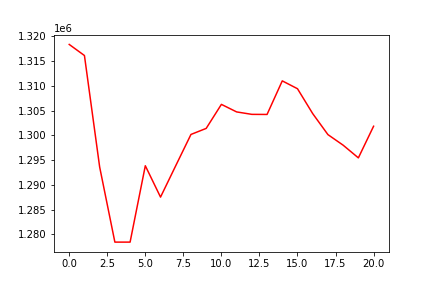

The table this chart was drawn from, first rows:
, 0
0, 1318329
1, 1316094
2, 1293609
3, 1278455
4, 1278454
5, 1293860
6, 1287534
7, 1293871
8, 1300174
9, 1301393
10, 1306239
11, 1304719
12, 1304226
13, 1304207
14, 1310980
15, 1309396
16, 1304375
17, 1300140
18, 1298007
19, 1295449
20, 1301829
